Run: headless pygame with SDL's dummy video driver; simulated clock (each Clock.tick advances the game by its frame time, no real sleeping); random seed 0; keys injected as events and as key.get_pressed() state; mouse plan: one left click at the window centre at the start of phase 2, then a move to the lower-right quarter at the start of phase 3.
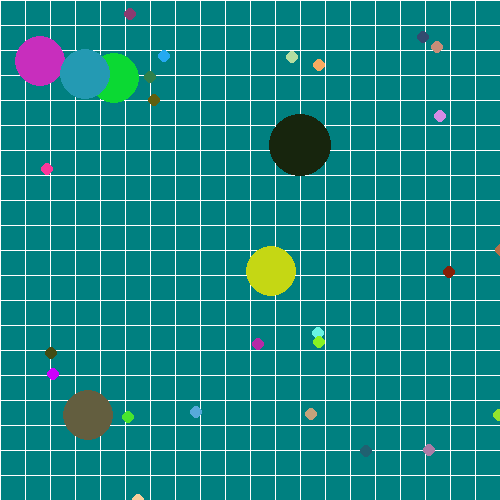
Frame 1 of 4 · flips 1–60 · no input
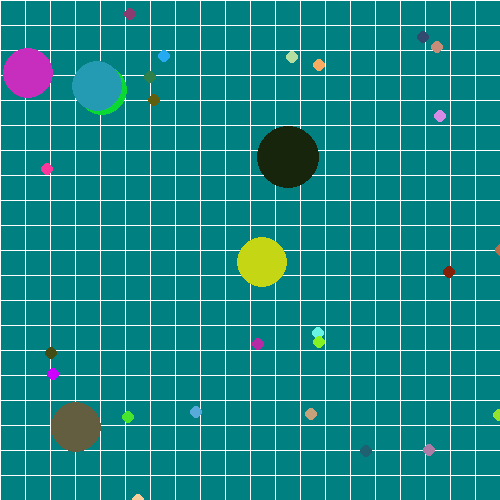
Frame 2 of 4 · flips 61–180 · clicked the window centre · tapped SPACE, RETURN · held RIGHT (→), D
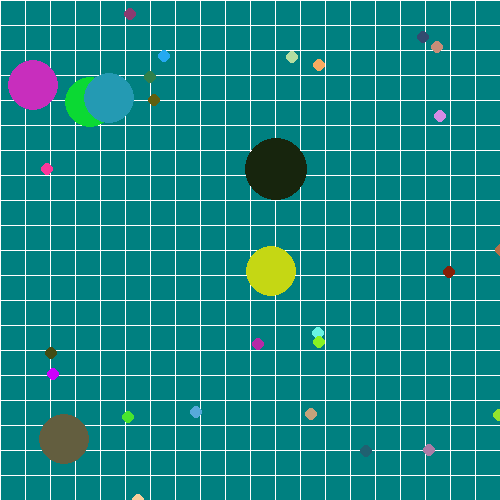
Frame 3 of 4 · flips 181–300 · moved the mouse to the lower-right quarter · held DOWN (↓), S
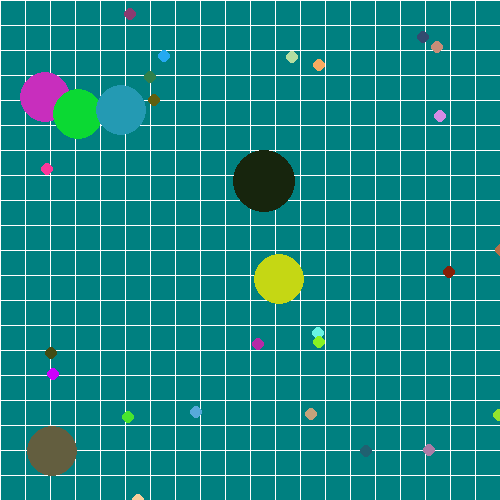
Frame 4 of 4 · flips 301–420 · held LEFT (←), A, UP (↑), W

The pygame program that drew these frames:

import pygame
import random
import math

# Import pygame.locals for easier access to key coordinates
# Updated to conform to flake8 and black standards
from pygame.locals import (
    K_UP,
    K_DOWN,
    K_LEFT,
    K_RIGHT,
    K_ESCAPE,
    KEYDOWN,
    KEYUP,
    QUIT,
)


def random_color():
    return (random.randint(0, 255), random.randint(0, 255), random.randint(0, 255))


def distance(obj1, obj2):
    x1 = obj1.rect.left + obj1.radius
    y1 = obj1.rect.top + obj1.radius
    x2 = obj2.rect.left + obj2.radius
    y2 = obj2.rect.top + obj2.radius
    x = x1 - x2
    y = y1 - y2
    return math.sqrt((x ** 2) + (y ** 2))


class Food(pygame.sprite.Sprite):
    def __init__(self, x, y):
        super(Food, self).__init__()
        self.surf = pygame.Surface((12, 12))
        self.surf.fill((0, 0, 0, 0))
        self.surf.set_colorkey("black")
        self.radius = 6
        # Arguments for draw.circle(surface,(R,G,B),(x,y for location on surface),radius, width edge )
        pygame.draw.circle(self.surf, (random_color()), (self.radius, self.radius), self.radius, 0)
        self.rect = self.surf.get_rect()
        self.rect.left = x
        self.rect.top = y


class Player(pygame.sprite.Sprite):
    # Constructor
    def __init__(self):
        super(Player, self).__init__()
        self.radius = 25
        self.color = random_color()
        self.surf = pygame.Surface((self.radius * 2, self.radius * 2))
        self.surf.fill((0, 0, 0))
        self.surf.set_colorkey((0, 0, 0))
        pygame.draw.circle(self.surf, self.color, (self.radius, self.radius), self.radius, 0)
        self.rect = self.surf.get_rect()
        self.rect.left = 225
        self.rect.top = 255
        self.x = 250
        self.y = 250

    def collide(self, obj):
        return distance(self, obj) <= self.radius / 1.25 + obj.radius


class Enemy(pygame.sprite.Sprite):
    def __init__(self):
        super(Enemy, self).__init__()
        self.radius = 25
        self.color = random_color()
        self.surf = pygame.Surface((self.radius * 2, self.radius * 2))
        self.surf.fill((0, 0, 0))
        self.surf.set_colorkey((0, 0, 0))
        pygame.draw.circle(self.surf, self.color, (self.radius, self.radius), self.radius, 0)
        self.rect = self.surf.get_rect()
        self.rect.left = random.randint(int(25 / 2), int(500 - (25 / 2)))
        self.rect.top = self.rect.left + 30
        self.x = random.randint(int(25 / 2), int(500 - (25 / 2)))
        self.y = random.randint(int(25 / 2), int(500 - (25 / 2)))
        self.deltaX = random.choice([-.1, .1])
        self.deltaY = .1

    def collide(self, obj):
        return distance(self, obj) <= self.radius / 1.25 + obj.radius

    def move(self):
        self.x += self.deltaX
        self.y += self.deltaY
        print(self.rect.right)
        self.rect.right = self.x
        self.rect.top = self.y
        print(self.rect.right)
        if self.rect.left < 0:
            self.deltaX = .1
        if self.rect.right > 500:
            self.deltaX = -.1

        if self.rect.top < 0:
            self.deltaY = .1
        if self.rect.bottom > 500:
            self.deltaY = -.1


# Initialize pygame
pygame.init()

# Define constants for the screen width and height
SCREEN_WIDTH = 500
SCREEN_HEIGHT = 500

# Create the screen object
# The size is determined by the constant SCREEN_WIDTH and SCREEN_HEIGHT
screen = pygame.display.set_mode((SCREEN_WIDTH, SCREEN_HEIGHT))
player = Player()
# Group contains all of the food objects
comida = pygame.sprite.Group()
for f in range(25):
    x = random.randint(0, 500)
    y = random.randint(0, 500)
    comida.add(Food(x, y))

enemys = pygame.sprite.Group()
for x in range(5):
    enemys.add(Enemy())

competetors = pygame.sprite.Group()
competetors.add(enemys)
competetors.add(player)

all_sprites = pygame.sprite.Group()
all_sprites.add(comida)
all_sprites.add(competetors)

# Variable to keep our main loop running
running = True

# Our main loop
while running:
    # Look at every event in the queue
    for event in pygame.event.get():
        # Did the user hit a key?
        if event.type == KEYDOWN:
            # Was it the Escape key? If so, stop the loop
            if event.key == K_ESCAPE:
                running = False

        # Did the user click the window close button? If so, stop the loop
        elif event.type == QUIT:
            running = False
    screen.fill((0, 128, 128))
    for x in range(0, SCREEN_WIDTH, 25):
        pygame.draw.line(screen, (255, 255, 255), (x, 0), (x, SCREEN_HEIGHT))
    for y in range(0, SCREEN_HEIGHT, 25):
        pygame.draw.line(screen, (255, 255, 255), (0, y), (SCREEN_WIDTH, y))

    mx, my = pygame.mouse.get_pos()
    # player.rect.left = mx - player.radius
    # player.rect.top = my - player.radius
    x1 = mx - player.rect.left - player.radius
    y1 = my - player.rect.top - player.radius
    hyp = math.sqrt((x1 ** 2) + (y1 ** 2))
    if hyp == 0:
        hyp = 0.0000001
    player.deltaX = ((0.1 * x1) / hyp)
    player.deltaY = ((0.1 * y1) / hyp)

    player.x += player.deltaX
    player.y += player.deltaY
    player.rect.left = player.x
    player.rect.top = player.y

    for enemy in enemys:
        enemy.move()

    for i in all_sprites:
        if player != i and player.collide(i):
            if i in comida:
                i.kill()
                player.radius += i.radius
                player.surf = pygame.Surface((player.radius * 2, player.radius * 2))
                player.surf.fill((0, 0, 0))
                player.surf.set_colorkey((0, 0, 0))
                pygame.draw.circle(player.surf, player.color, (player.radius, player.radius), player.radius, 0)
                player.rect = player.surf.get_rect()
            elif i in enemys:
                if i.radius < player.radius:
                    i.kill()
                    player.radius += i.radius
                    player.surf = pygame.Surface((player.radius * 2, player.radius * 2))
                    player.surf.fill((0, 0, 0))
                    player.surf.set_colorkey((0, 0, 0))
                    pygame.draw.circle(player.surf, player.color, (player.radius, player.radius), player.radius, 0)
                    player.rect = player.surf.get_rect()
        for e in enemys:
            if i not in enemys and e.collide(i):
                if i in comida:
                    i.kill()
                    e.radius += i.radius
                    e.surf = pygame.Surface((e.radius * 2, e.radius * 2))
                    e.surf.fill((0, 0, 0))
                    e.surf.set_colorkey((0, 0, 0))
                    pygame.draw.circle(e.surf, e.color, (e.radius, e.radius), e.radius, 0)
                    e.rect = e.surf.get_rect()
                elif i == player:
                    if i.radius < e.radius:
                        i.kill()
                        e.radius += i.radius
                        e.surf = pygame.Surface((e.radius * 2, e.radius * 2))
                        e.surf.fill((0, 0, 0))
                        e.surf.set_colorkey((0, 0, 0))
                        pygame.draw.circle(e.surf, e.color, (e.radius, e.radius), e.radius, 0)
                        e.rect = e.surf.get_rect()
    for a in all_sprites:
        screen.blit(a.surf, a.rect)

    # Updates the screen
    pygame.display.update()
